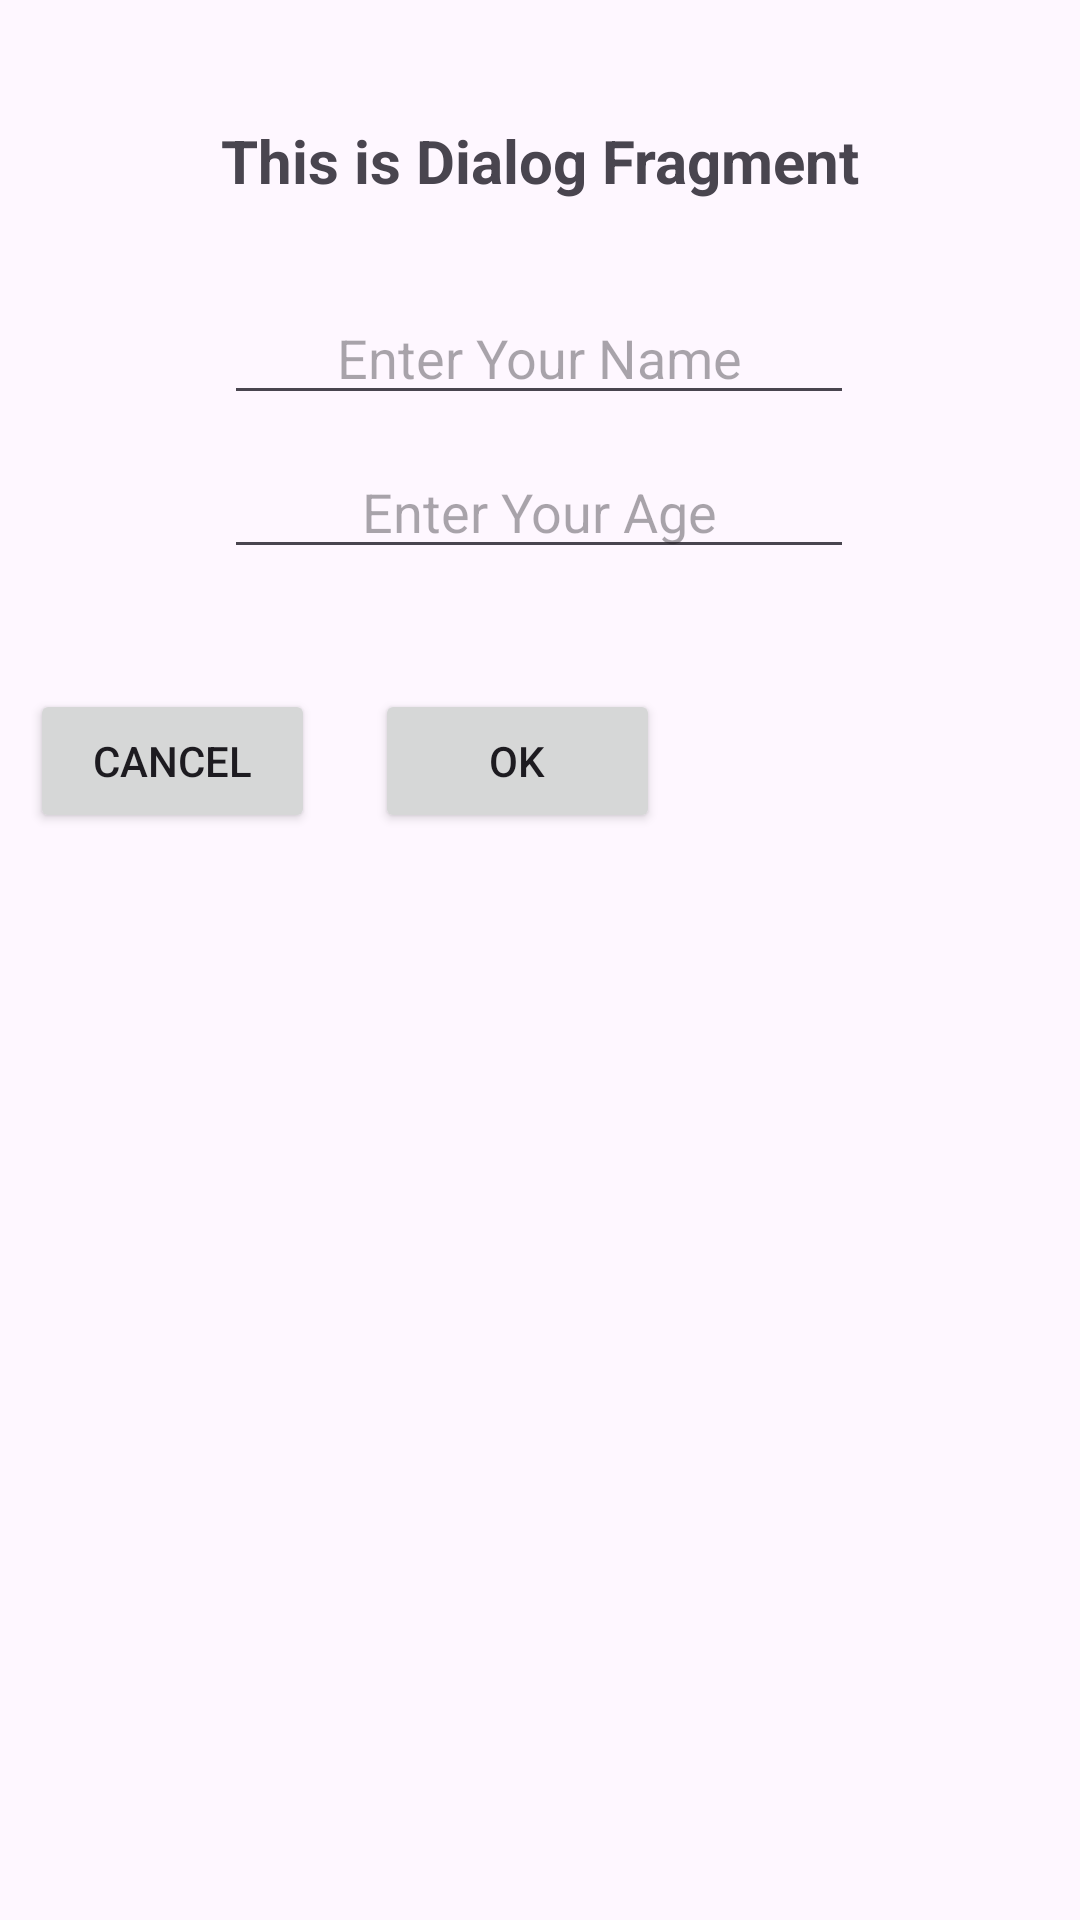

Write the Android layout XML for this screen, with the resource values it uses.
<!-- AndroidManifest.xml: application theme Theme.DialogFragmentApplication -->
<!-- res/layout/fragment_dialog.xml -->
<?xml version="1.0" encoding="utf-8"?>
<androidx.constraintlayout.widget.ConstraintLayout xmlns:android="http://schemas.android.com/apk/res/android"
    xmlns:app="http://schemas.android.com/apk/res-auto"
    xmlns:tools="http://schemas.android.com/tools"
    android:layout_width="wrap_content"
    android:layout_height="wrap_content"
    android:background="@drawable/custom_layout"
    android:padding="10dp"
    tools:context=".DialogFragment">

    <TextView
        android:id="@+id/textView"
        android:layout_width="wrap_content"
        android:layout_height="wrap_content"
        android:layout_marginTop="30dp"
        android:text="@string/this_is_dialog_fragment"
        android:textSize="20sp"
        android:textStyle="bold"
        app:layout_constraintEnd_toEndOf="parent"
        app:layout_constraintHorizontal_bias="0.5"
        app:layout_constraintStart_toStartOf="parent"
        app:layout_constraintTop_toTopOf="parent" />

    <EditText
        android:id="@+id/editTextName"
        android:layout_width="wrap_content"
        android:layout_height="wrap_content"
        android:layout_marginTop="30dp"
        android:ems="10"
        android:gravity="center"
        android:hint="@string/enter_your_name"
        android:inputType="text"
        app:layout_constraintEnd_toEndOf="parent"
        app:layout_constraintHorizontal_bias="0.497"
        app:layout_constraintStart_toStartOf="parent"
        app:layout_constraintTop_toBottomOf="@+id/textView"
        android:autofillHints="name" />

    <EditText
        android:id="@+id/editTextAge"
        android:layout_width="wrap_content"
        android:layout_height="wrap_content"
        android:layout_marginTop="10dp"
        android:ems="10"
        android:gravity="center"
        android:hint="@string/enter_your_age"
        android:inputType="number"
        app:layout_constraintEnd_toEndOf="parent"
        app:layout_constraintHorizontal_bias="0.497"
        app:layout_constraintStart_toStartOf="parent"
        app:layout_constraintTop_toBottomOf="@+id/editTextName"
        android:autofillHints="" />

    <Button
        android:id="@+id/buttonCancel"
        android:layout_width="95dp"
        android:layout_height="wrap_content"
        android:layout_marginTop="40dp"
        android:text="@string/cancel"
        app:layout_constraintEnd_toStartOf="@+id/buttonOk"
        app:layout_constraintTop_toBottomOf="@+id/editTextAge" />

    <Button
        android:id="@+id/buttonOk"
        android:layout_width="95dp"
        android:layout_height="wrap_content"
        android:layout_marginStart="20dp"
        android:layout_marginTop="40dp"
        android:text="@string/ok"
        app:layout_constraintStart_toEndOf="@+id/buttonCancel"
        app:layout_constraintTop_toBottomOf="@+id/editTextAge" />
</androidx.constraintlayout.widget.ConstraintLayout>
<!-- resources referenced by this layout -->
<resources>
  <!-- drawable custom_layout (drawable) -->
  <?xml version="1.0" encoding="utf-8"?>
  <shape xmlns:android="http://schemas.android.com/apk/res/android"
      android:shape="rectangle">
  
      <corners android:radius="20dp" />
      <solid android:color="@color/green" />
  
  </shape>
  <string name="cancel">Cancel</string>
  <string name="enter_your_age">Enter Your Age</string>
  <string name="enter_your_name">Enter Your Name</string>
  <string name="ok">OK</string>
  <string name="this_is_dialog_fragment">This is Dialog Fragment</string>
  <style name="Theme.DialogFragmentApplication" parent="Base.Theme.DialogFragmentApplication" />
  <style name="Base.Theme.DialogFragmentApplication" parent="Theme.Material3.DayNight.NoActionBar">
          
          
      </style>
</resources>
